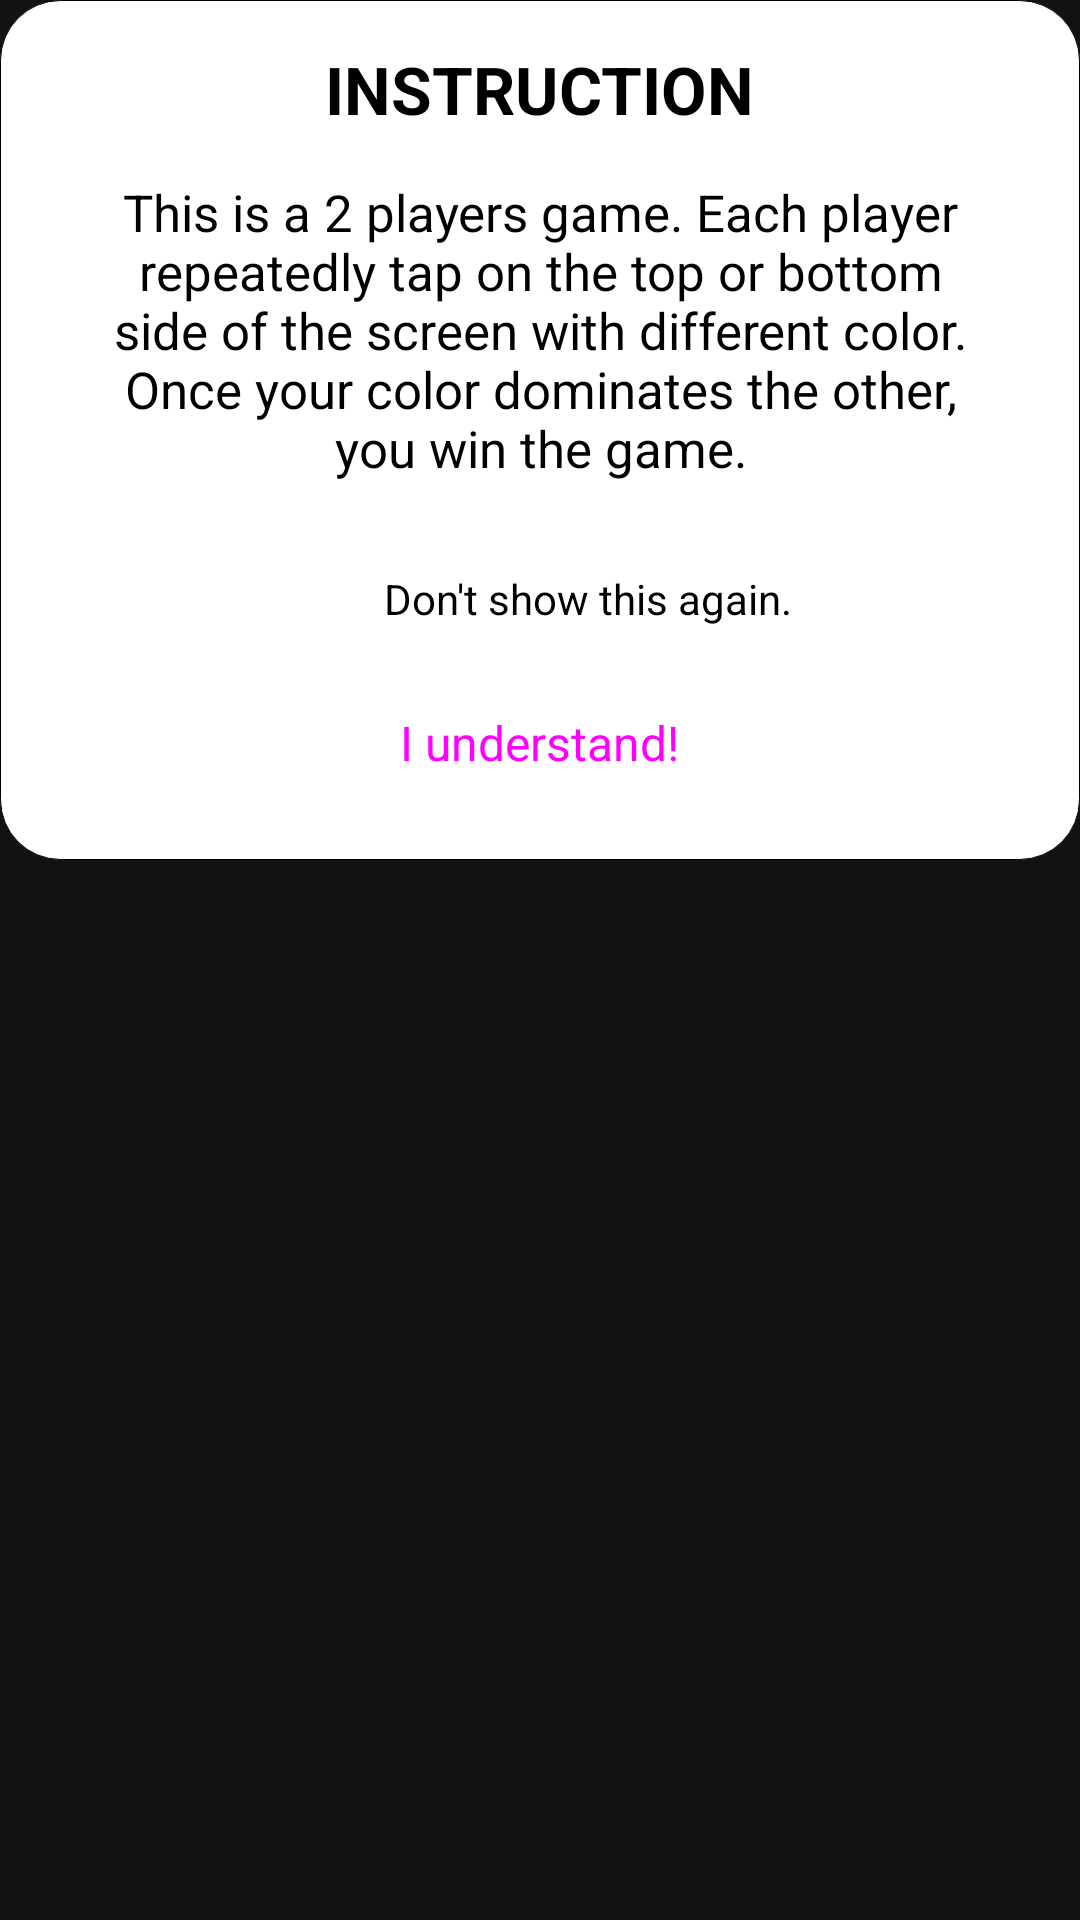

Android layout source for this screen:
<!-- AndroidManifest.xml: application theme Theme.MyApplication -->
<!-- res/layout/dialog_instruction.xml -->
<?xml version="1.0" encoding="utf-8"?>
<layout>
	<LinearLayout
		xmlns:android="http://schemas.android.com/apk/res/android"
		android:layout_width="300dp"
		android:layout_height="wrap_content"
		android:background="@android:color/transparent"
	>
		<LinearLayout
			android:layout_width="match_parent"
			android:layout_height="wrap_content"
			android:orientation="vertical"
			android:gravity="center_horizontal"
			android:background="@drawable/rounded_bg"
			android:padding="15dp">

			<TextView
				android:layout_width="wrap_content"
				android:layout_height="wrap_content"
				android:text="@string/instruction_dialog_title"
				android:textColor="@color/black"
				android:textSize="22sp"
				android:textStyle="bold"/>
			<TextView
				android:layout_width="wrap_content"
				android:layout_height="wrap_content"
				android:text="@string/instruction_text"
				android:textAlignment="center"
				android:textColor="@color/black"
				android:textSize="17sp"
				android:padding="15dp"/>
			<CheckBox
				android:id="@+id/checkBox"
				android:layout_width="wrap_content"
				android:layout_height="wrap_content"
				android:text="@string/dont_show_dialog"
				android:textColor="@color/black"/>
			<Button
				android:id="@+id/btnClose"
				android:layout_width="wrap_content"
				android:layout_height="wrap_content"
				android:textAllCaps="false"
				android:text="@string/close_dialog"
				android:textSize="16sp"
				style="@style/Widget.Material3.Button.OutlinedButton"
				/>
		</LinearLayout>
	</LinearLayout>
</layout>
<!-- resources referenced by this layout -->
<resources>
  <!-- drawable rounded_bg (drawable) -->
  <?xml version="1.0" encoding="utf-8"?>
  <shape xmlns:android="http://schemas.android.com/apk/res/android"
      android:shape="rectangle">
      <corners android:radius="20dp"/>
      <stroke
          android:color="@color/black"
          android:width="1px"
          />
  
      <solid android:color="@color/white"/>
  </shape>
  <string name="close_dialog">I understand!</string>
  <string name="dont_show_dialog">Don\'t show this again.</string>
  <string name="instruction_dialog_title">INSTRUCTION</string>
  <string name="instruction_text">This is a 2 players game. Each player repeatedly tap on the top or bottom side of the screen with different color. Once your color dominates the other, you win the game.</string>
  <style name="Theme.MyApplication" parent="Theme.MaterialComponents.NoActionBar">
          
          <item name="colorPrimary">@color/purple_500</item>
          <item name="colorPrimaryVariant">@color/purple_700</item>
          <item name="colorOnPrimary">@color/white</item>
          
          <item name="colorSecondary">@color/teal_200</item>
          <item name="colorSecondaryVariant">@color/teal_700</item>
          <item name="colorOnSecondary">@color/black</item>
          
          <item name="android:statusBarColor">?attr/colorPrimaryVariant</item>
          <item name="android:windowFullscreen">true</item>
          
      </style>
  <!-- not gathered from this repository: default colours our renderer supplied (Android Studio template values) -->
  <color name="purple_500">#FF6200EE</color>
  <color name="purple_700">#FF3700B3</color>
  <color name="teal_200">#FF03DAC5</color>
  <color name="teal_700">#FF018786</color>
  <color name="black">#FF000000</color>
  <color name="white">#FFFFFFFF</color>
</resources>
